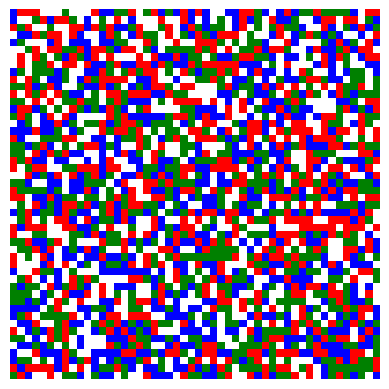

Write Python code to recreate this figure.
import numpy as np
import matplotlib.pyplot as plt
import matplotlib.animation as animation
import matplotlib.colors as mcolors

# Parameters
grid_size = 50
populations = [0.25, 0.25, 0.25]
tolerance = 0.3
max_iters = 200

EMPTY = 0
GROUP_IDS = list(range(1, len(populations) + 1))

def initialize_grid(size, populations):
    total_cells = size * size
    num_agents = int(total_cells * sum(populations))
    num_empty = total_cells - num_agents
    
    counts = [int(total_cells * p) for p in populations]
    diff = num_agents - sum(counts)
    counts[0] += diff
    
    cells = []
    for gid, count in zip(GROUP_IDS, counts):
        cells.extend([gid]*count)
    cells.extend([EMPTY]*num_empty)
    
    np.random.shuffle(cells)
    grid = np.array(cells).reshape((size, size))
    return grid

def get_neighbors(grid, x, y):
    neighbors = []
    for dx in [-1,0,1]:
        for dy in [-1,0,1]:
            if dx == 0 and dy == 0:
                continue
            nx, ny = x + dx, y + dy
            if 0 <= nx < grid.shape[0] and 0 <= ny < grid.shape[1]:
                neighbors.append(grid[nx, ny])
    return neighbors

def is_happy(grid, x, y, tolerance):
    agent = grid[x,y]
    if agent == EMPTY:
        return True
    neighbors = get_neighbors(grid, x, y)
    if len(neighbors) == 0:
        return True
    similar = sum(1 for n in neighbors if n == agent)
    similarity_ratio = similar / len(neighbors)
    return similarity_ratio >= tolerance

def find_unhappy_agents(grid, tolerance):
    unhappy_agents = []
    for x in range(grid.shape[0]):
        for y in range(grid.shape[1]):
            if grid[x,y] != EMPTY and not is_happy(grid, x, y, tolerance):
                unhappy_agents.append((x,y))
    return unhappy_agents

def find_empty_cells(grid):
    empties = []
    for x in range(grid.shape[0]):
        for y in range(grid.shape[1]):
            if grid[x,y] == EMPTY:
                empties.append((x,y))
    return empties

def move_agents(grid, tolerance):
    unhappy_agents = find_unhappy_agents(grid, tolerance)
    empty_cells = find_empty_cells(grid)
    np.random.shuffle(unhappy_agents)
    np.random.shuffle(empty_cells)
    
    moved = 0
    for agent_pos in unhappy_agents:
        if not empty_cells:
            break
        agent_type = grid[agent_pos]
        new_pos = empty_cells.pop()
        
        grid[new_pos] = agent_type
        grid[agent_pos] = EMPTY
        moved += 1
    return moved

def update(frame_num, img, grid, tolerance):
    moved = move_agents(grid, tolerance)
    img.set_data(grid)
    plt.title(f'Schelling Model - Iteration {frame_num+1}, Agents moved: {moved}')
    if moved == 0:
        ani.event_source.stop()
    return img,

def main():
    grid = initialize_grid(grid_size, populations)
    
    fig, ax = plt.subplots()
    
    colors = ['white', 'red', 'blue', 'green', 'yellow', 'purple', 'orange', 'cyan', 'magenta']
    num_colors = len(populations) + 1
    if num_colors > len(colors):
        import matplotlib.cm as cm
        cmap_ = cm.get_cmap('tab20', num_colors)
        colors = [cmap_(i) for i in range(num_colors)]
    else:
        colors = colors[:num_colors]
    
    cmap = mcolors.ListedColormap(colors)
    bounds = list(range(num_colors+1))
    norm = mcolors.BoundaryNorm(bounds, cmap.N)
    
    img = ax.imshow(grid, cmap=cmap, norm=norm)
    ax.axis('off')
    
    global ani
    ani = animation.FuncAnimation(fig, update, fargs=(img, grid, tolerance),
                                  frames=max_iters, interval=500, repeat=False)
    
    plt.show()

if __name__ == "__main__":
    main()
